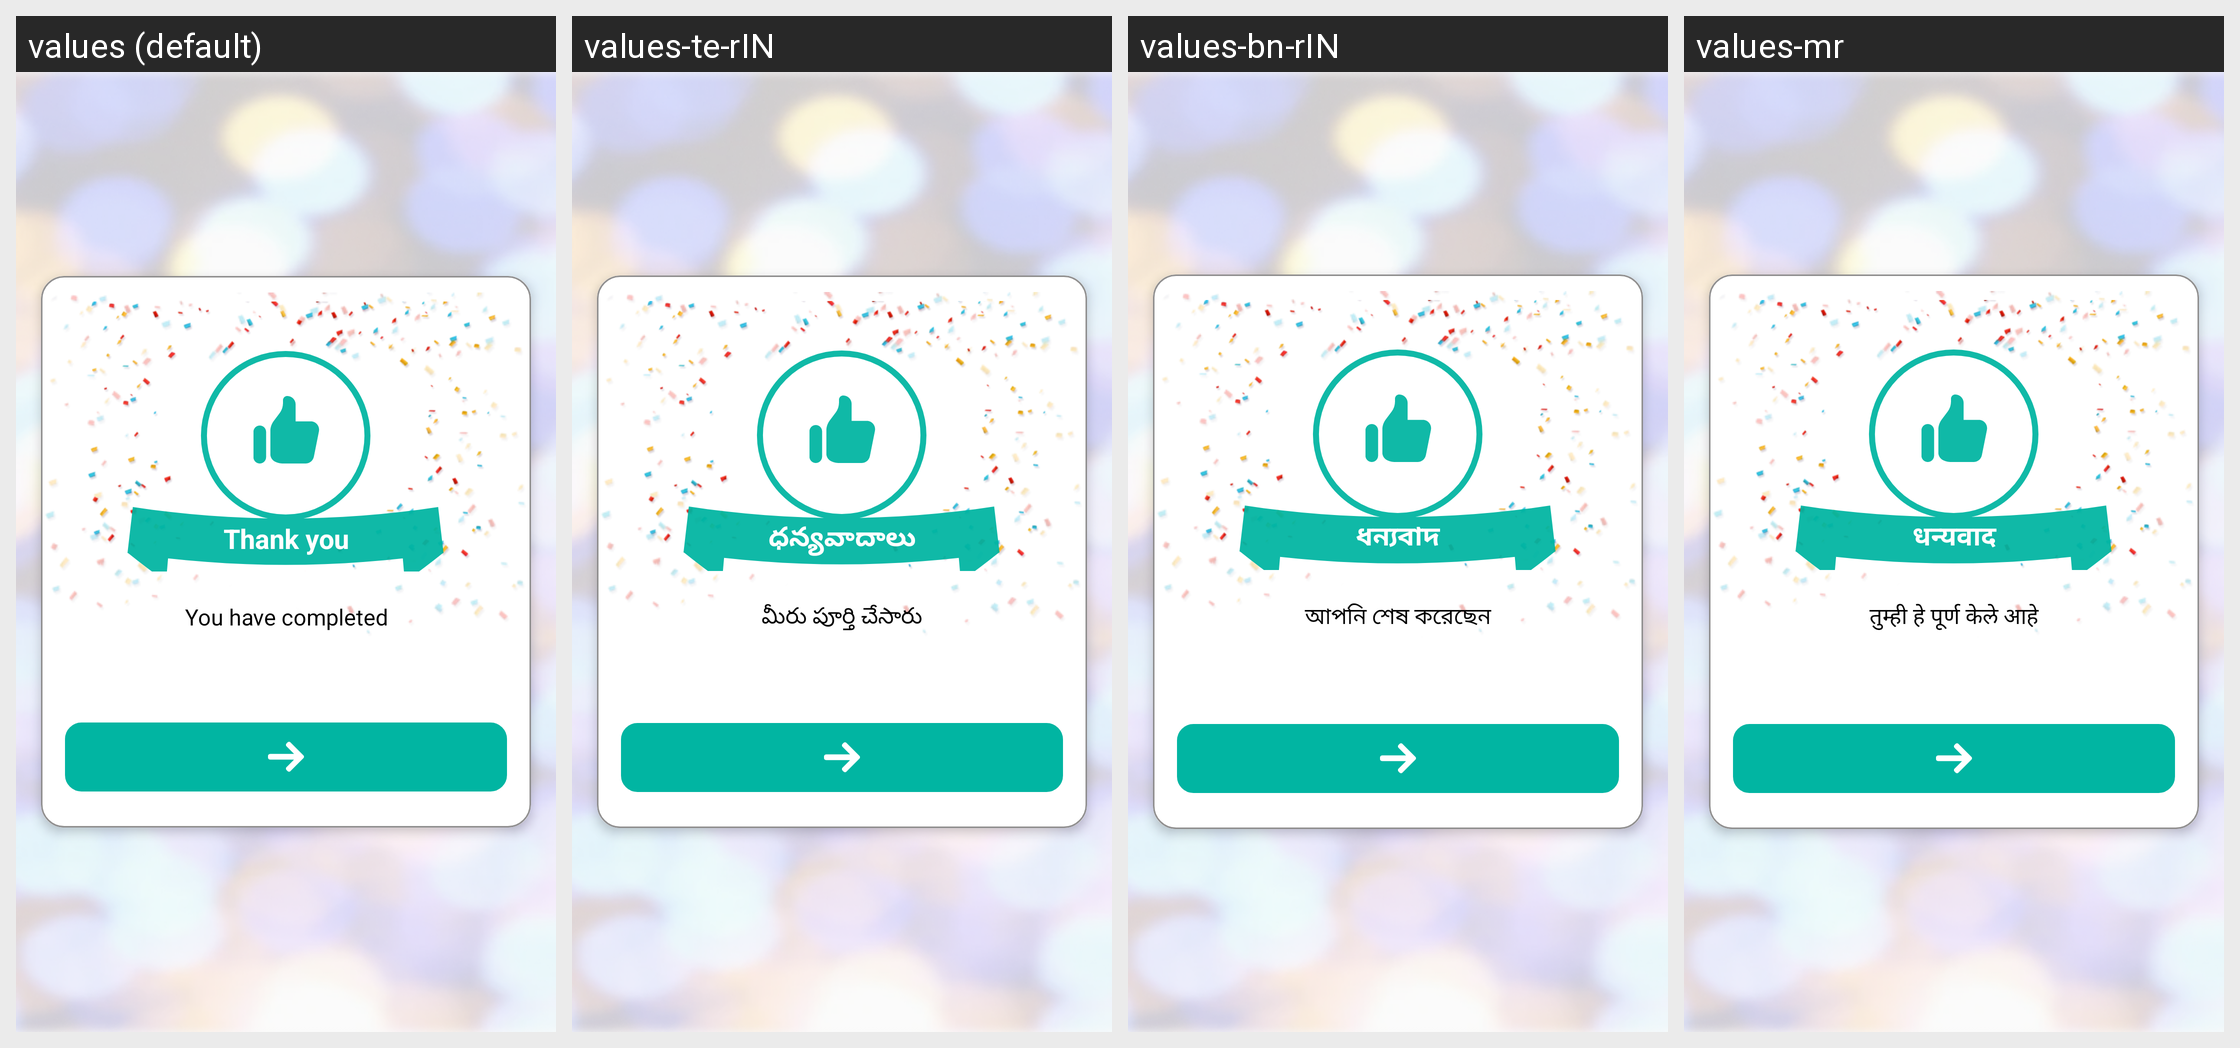

Locale-by-locale string values for the Android screen shown in this grid:
Android screen res/layout/activity_survey_pop_up.xml rendered under 4 locales, left to right: values (default), values-te-rIN, values-bn-rIN, values-mr. Device: Nexus 5 (rendered at 1080×1920; each locale shown at half size, 540×960, under a caption strip naming it); theme AppTheme.
Other locales in the repository, not shown: values-ar-rAE, values-es, values-hi-rIN, values-id-rID, values-in, values-in-rID, values-ja, values-kn, values-kn-rIN, values-ko, values-ms-rMY, values-ta-rIN, values-th, values-vi, values-zh-rTW.
Strings drawn on this screen, with the default value and each locale's value (text and hints the layout hard-codes, and strings that could not be matched under every locale, appear in the picture but are not listed):

thank_you_text
  values: Thank you
  values-te-rIN: ధన్యవాదాలు
  values-bn-rIN: ধন্যবাদ
  values-mr: धन्यवाद

you_have_completed_text
  values: You have completed
  values-te-rIN: మీరు పూర్తి చేసారు
  values-bn-rIN: আপনি শেষ করেছেন
  values-mr: तुम्ही हे पूर्ण केले आहे
